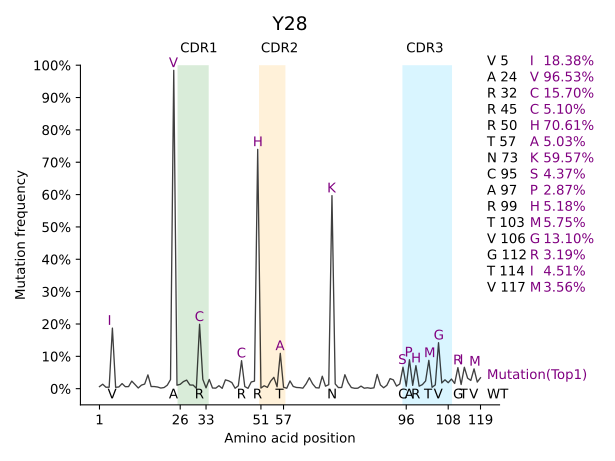

The file beside this chart, header and first rows:
0, MutationFreq
E 0.9936294461157317, 0.006371
V 0.9861971332507521 | M 0.0125641479384…, 0.0138
Q 0.995576004247036, 0.004424
L 0.9953990444169174, 0.004601
V 0.8127764997345602 | I 0.1838612634931…, 0.1872
E 0.9957529640771545, 0.004247
S 0.9946912050964432, 0.005309
G 0.9842505751194479, 0.01575
G 0.9938064059458503, 0.006194
G 0.9936294461157317, 0.006371
L 0.9766413024243497 | P 0.0230047779154…, 0.02336
V 0.9870819324013449, 0.01292
Q 0.9978764820385773, 0.002124
P 0.9890284905326491, 0.01097
G 0.9856662537603964 | R 0.0120332684480…, 0.01433
G 0.9573526809414263 | D 0.0403468412670…, 0.04265
S 0.9934524862856131, 0.006548
L 0.9934524862856131, 0.006548
R 0.9948681649265617, 0.005132
L 0.9980534418686958, 0.001947
S 0.9964608033976288, 0.003539
C 0.9892054503627676, 0.01079
A 0.9718633870111485 | T 0.0171651035215…, 0.02814
V 0.9654928331268802 | I 0.0182268625022…, 0.9841
S 0.9892054503627676 | P 0.0102636701468…, 0.01079
G 0.9865510529109892, 0.01345
S 0.9780569810652981 | N 0.0168111838612…, 0.02194
T 0.9734560254822155 | I 0.0256591753671…, 0.02654
S 0.988674570872412, 0.01133
S 0.9888515307025305, 0.01115
I 0.9987612811891701, 0.001239
R 0.8009201911166165 | C 0.1569633693151…, 0.1991
R 0.9709785878605557 | H 0.0267209343479…, 0.02902
I 0.9973456025482216, 0.002654
G 0.9715094673509114 | D 0.0263670146876…, 0.02849
W 0.9978764820385773, 0.002124
Y 0.998407361528933, 0.001593
R 0.9907980888338347, 0.009202
Q 0.9989382410192886, 0.001062
A 0.9727481861617413 | V 0.0102636701468…, 0.02725
P 0.9757565032737568 | S 0.0215890992744…, 0.02424
G 0.9810652981773138 | R 0.0166342240311…, 0.01893
K 0.9987612811891701, 0.001239
G 0.9911520084940718, 0.008848
R 0.9134666430720226 | C 0.0509644310741…, 0.08653
E 0.9934524862856131, 0.006548
L 0.9989382410192886, 0.001062
V 0.9792956998761281 | M 0.0161033445407…, 0.0207
A 0.9766413024243497 | T 0.0175190231817…, 0.02336
H 0.7060697221730667 | R 0.2603079101044…, 0.7397
F 0.9980534418686958, 0.001947
S 0.9909750486639533, 0.009025
S 0.9959299239072731, 0.00407
G 0.9768182622544682 | E 0.0182268625022…, 0.02318
G 0.9649619536365245 | D 0.0283135728189…, 0.03504
G 0.9939833657759689, 0.006017
T 0.8908157848168465 | A 0.0502565917536…, 0.1092
N 0.995576004247036, 0.004424
Y 0.9985843213590515, 0.001416
A 0.976110422933994 | E 0.01521854539019…, 0.02389
... 59 more rows
